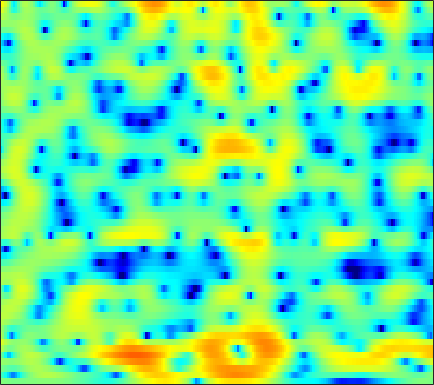

Values plotted in this chart, from the file beside it:
0.12788, 0.011234, -0.12898, -0.25501, -0.33207, -0.40083, -0.43155, -0.43297, -0.41887, -0.38636, -0.32751, -0.26904, -0.17396, -0.074127, 0.00078356, 0.09731, 0.18623, 0.24576, 0.30281, 0.34169, 0.36724, 0.37175, 0.3675, 0.34328
-2.885, -3.966, -5.763, -8.062, -10.12, -12.71, -12.63, -10.67, -7.798, -5.432, -3.571, -2.436, -1.2, -0.2165, 0.388, 1.047, 1.564, 1.87, 2.177, 2.385, 2.5, 2.535, 2.524, 2.453
-0.3533, -0.735, -1.284, -1.815, -2.136, -2.371, -2.326, -2.099, -1.589, -0.9454, -0.2597, 0.2373, 0.8359, 1.329, 1.62, 1.902, 2.062, 2.104, 2.055, 1.873, 1.581, 1.299, 0.8467, 0.3289
1.253, 0.9929, 0.676, 0.4384, 0.3471, 0.3527, 0.4974, 0.6785, 0.9872, 1.344, 1.689, 1.927, 2.192, 2.362, 2.414, 2.372, 2.188, 1.948, 1.464, 0.7739, -0.1396, -1.003, -2.466, -4.399
-0.4965, -2.544, -5.931, -9.197, -9.184, -6.277, -3.446, -1.812, -0.1615, 1.038, 1.882, 2.332, 2.749, 2.966, 3.007, 2.925, 2.718, 2.48, 2.05, 1.514, 0.8932, 0.3749, -0.3977, -1.256
2.95, 1.802, 0.4384, -0.4736, -0.7362, -0.5685, -0.03777, 0.4244, 1.001, 1.46, 1.737, 1.802, 1.707, 1.395, 1, 0.2689, -0.6288, -1.369, -2.321, -2.99, -3.187, -3.022, -2.543, -1.969
4.874, 3.936, 2.764, 1.761, 1.18, 0.6788, 0.4813, 0.4883, 0.6235, 0.8047, 0.9124, 0.8874, 0.6533, 0.1373, -0.4805, -1.7, -3.491, -5.352, -8.82, -13.01, -12.03, -8.822, -5.42, -3.079
2.413, 0.6117, -2.383, -6.466, -10.56, -13.78, -9.35, -6.449, -3.816, -2.095, -0.9612, -0.3872, 0.07559, 0.2617, 0.2708, 0.1251, -0.1261, -0.3216, -0.5321, -0.5888, -0.4085, -0.1251, 0.3875, 0.9819
1.59, 0.4636, -1.104, -2.589, -3.465, -4.059, -3.945, -3.555, -2.867, -2.214, -1.698, -1.406, -1.138, -0.9946, -0.9304, -0.8922, -0.8613, -0.8124, -0.6953, -0.5016, -0.2278, 0.0315, 0.4311, 0.8791
2.571, 2.143, 1.587, 1.064, 0.7096, 0.302, -0.0367, -0.261, -0.5387, -0.8325, -1.178, -1.479, -1.933, -2.443, -2.831, -3.305, -3.653, -3.782, -3.72, -3.38, -2.825, -2.306, -1.535, -0.7335
2.888, 2.873, 2.803, 2.668, 2.52, 2.257, 1.912, 1.586, 1.04, 0.3464, -0.5165, -1.31, -2.588, -4.191, -5.663, -8.016, -10.75, -12.53, -12.71, -10.48, -7.965, -6.316, -4.432, -2.853
1.961, 2.4, 2.805, 3.036, 3.11, 3.079, 2.902, 2.67, 2.199, 1.535, 0.6466, -0.2045, -1.598, -3.346, -4.924, -7.37, -10.05, -11.7, -12.19, -10.88, -9.147, -7.921, -6.422, -4.994
1.18, 1.601, 2.029, 2.394, 2.64, 2.921, 3.107, 3.16, 3.084, 2.798, 2.284, 1.747, 0.828, -0.2876, -1.244, -2.625, -4.033, -5.101, -6.475, -7.791, -9.123, -10.09, -11.06, -10.83
-0.03296, -0.9009, -1.688, -1.415, -0.5307, 0.9735, 2.326, 3.102, 3.797, 4.101, 4.048, 3.8, 3.184, 2.292, 1.439, 0.09093, -1.474, -2.802, -4.777, -7.002, -9.554, -11.77, -15.18, -16.6
-0.8232, -3.497, -7.826, -7.268, -3.922, -0.3949, 1.963, 3.175, 4.234, 4.789, 4.913, 4.755, 4.214, 3.321, 2.413, 0.8759, -1.062, -2.777, -5.499, -8.574, -11.47, -12.62, -12.19, -10.53
2.278, 1.826, 1.452, 1.446, 1.676, 2.188, 2.758, 3.141, 3.52, 3.693, 3.63, 3.408, 2.883, 2.059, 1.242, -0.1628, -1.957, -3.596, -6.252, -9.511, -12.87, -14.02, -12.61, -10.32
2.124, 2.036, 1.984, 2.016, 2.087, 2.234, 2.398, 2.505, 2.599, 2.6, 2.483, 2.306, 1.945, 1.424, 0.9297, 0.1386, -0.7974, -1.556, -2.593, -3.575, -4.378, -4.792, -5.105, -5.204
0.2801, 0.3455, 0.4765, 0.6427, 0.7913, 1.001, 1.22, 1.372, 1.543, 1.657, 1.7, 1.683, 1.581, 1.398, 1.207, 0.8985, 0.521, 0.2112, -0.2175, -0.6319, -1.024, -1.285, -1.601, -1.89
-2.905, -2.724, -2.424, -2.047, -1.715, -1.238, -0.7487, -0.3913, 0.04107, 0.4168, 0.7206, 0.8999, 1.07, 1.177, 1.217, 1.222, 1.192, 1.14, 1.043, 0.9199, 0.7793, 0.6593, 0.4899, 0.3052
-7.431, -7.433, -7.228, -6.552, -5.777, -4.553, -3.378, -2.602, -1.744, -1.075, -0.5558, -0.2424, 0.1295, 0.457, 0.6852, 0.9563, 1.2, 1.352, 1.509, 1.601, 1.651, 1.655, 1.639, 1.601
-11.39, -14.28, -22.14, -16.97, -11.52, -7.304, -4.758, -3.533, -2.516, -2.043, -1.883, -1.829, -1.623, -1.167, -0.6633, 0.09061, 0.7642, 1.173, 1.559, 1.778, 1.867, 1.897, 1.921, 1.982
-3.68, -4.05, -4.278, -3.683, -2.734, -1.381, -0.4411, -0.1287, -0.35, -1.435, -3.659, -6.293, -9.938, -7.295, -4.12, -1.134, 0.6542, 1.403, 1.797, 1.657, 1.108, 0.5908, 0.01074, -0.06869
1.532, 1.863, 2.246, 2.617, 2.848, 3.079, 3.085, 2.887, 2.246, 1.161, -0.3765, -1.69, -2.83, -2.412, -1.382, -0.09995, 0.6501, 0.7906, 0.3272, -0.9816, -3.409, -6.4, -13.88, -19.28
1.107, 1.59, 2.131, 2.55, 2.782, 2.956, 3.008, 2.945, 2.731, 2.377, 1.946, 1.659, 1.309, 1.045, 0.872, 0.6369, 0.225, -0.2475, -1.165, -2.468, -4.082, -5.433, -7.08, -8.021
0.2467, 0.7373, 1.31, 1.775, 2.079, 2.388, 2.611, 2.711, 2.778, 2.744, 2.621, 2.493, 2.246, 1.934, 1.631, 1.148, 0.5298, -0.04202, -0.9404, -1.98, -3.122, -4.028, -5.269, -6.51
-0.6699, -0.262, 0.2622, 0.7736, 1.144, 1.631, 2.054, 2.329, 2.623, 2.83, 2.934, 2.915, 2.797, 2.555, 2.289, 1.795, 1.169, 0.602, -0.2841, -1.314, -2.494, -3.455, -4.825, -6.295
-2.446, -2.194, -1.717, -1.062, -0.5016, 0.3089, 1.123, 1.697, 2.353, 2.875, 3.239, 3.402, 3.469, 3.349, 3.149, 2.721, 2.118, 1.549, 0.6325, -0.4777, -1.776, -2.875, -4.522, -6.381
-6.735, -7, -6.71, -5.525, -4.197, -2.312, -0.5435, 0.6075, 1.895, 2.867, 3.55, 3.909, 4.156, 4.17, 4.031, 3.675, 3.098, 2.531, 1.601, 0.4747, -0.8805, -2.06, -3.881, -6.038
-13.54, -17.23, -42.45, -15.13, -9.642, -5.058, -1.961, -0.2348, 1.525, 2.791, 3.651, 4.072, 4.358, 4.4, 4.264, 3.907, 3.336, 2.78, 1.879, 0.797, -0.4761, -1.547, -3.124, -4.846
-10.54, -9.574, -8.227, -6.285, -4.52, -2.256, -0.242, 1.009, 2.296, 3.216, 3.81, 4.029, 4.099, 3.939, 3.691, 3.193, 2.568, 2.012, 1.13, 0.07019, -1.107, -2.107, -3.582, -5.172
-4.238, -3.122, -1.722, -0.422, 0.4878, 1.622, 2.571, 3.138, 3.692, 3.948, 3.908, 3.717, 3.263, 2.587, 2.016, 1.198, 0.4141, -0.1471, -0.8708, -1.651, -2.638, -3.573, -5.196, -7.394
0.6646, 1.259, 2.06, 2.801, 3.289, 3.835, 4.189, 4.308, 4.241, 3.878, 3.158, 2.395, 0.9955, -0.7967, -2.349, -4.364, -5.72, -5.932, -5.487, -4.932, -4.818, -5.036, -5.752, -7.04
2.075, 2.543, 3.15, 3.682, 4.026, 4.324, 4.433, 4.359, 3.983, 3.294, 2.214, 1.072, -0.9892, -3.862, -6.897, -13.17, -22.58, -15.79, -10.29, -7.644, -6.195, -5.585, -5.228, -5.221
0.9442, 1.559, 2.363, 3.083, 3.533, 3.946, 4.141, 4.127, 3.841, 3.24, 2.335, 1.401, -0.1011, -1.878, -3.335, -5.051, -6.299, -6.671, -6.55, -6.115, -5.497, -5.068, -4.602, -4.254
-2.416, -1.13, 0.4736, 1.852, 2.652, 3.485, 3.994, 4.166, 4.166, 3.843, 3.224, 2.594, 1.476, 0.1505, -0.9932, -2.606, -4.226, -5.334, -6.438, -6.695, -6.203, -5.542, -4.584, -3.797
-7.495, -4.295, -1.365, 0.6565, 1.814, 2.959, 3.74, 4.11, 4.343, 4.304, 3.952, 3.501, 2.618, 1.353, 0.1398, -2.004, -4.978, -8.25, -15.74, -20.42, -10.94, -7.529, -4.794, -3.191
-4.27, -3.131, -1.648, -0.3768, 0.467, 1.413, 2.191, 2.676, 3.122, 3.372, 3.39, 3.217, 2.776, 2.008, 1.249, -0.08602, -1.691, -2.97, -4.469, -4.909, -4.269, -3.416, -2.306, -1.524
-2.984, -3.011, -2.963, -2.725, -2.436, -1.799, -0.9515, -0.2649, 0.6481, 1.387, 1.936, 2.195, 2.319, 2.252, 2.064, 1.7, 1.259, 0.9289, 0.5673, 0.3573, 0.3073, 0.3382, 0.3794, 0.3416
-4.108, -5.123, -6.862, -8.838, -9.806, -8.964, -6.43, -4.522, -2.393, -0.77, 0.396, 1.06, 1.663, 2.046, 2.203, 2.32, 2.332, 2.307, 2.273, 2.205, 2.15, 2.082, 1.931, 1.69
-4.524, -5.761, -8.125, -11.64, -14.35, -12.84, -8.517, -5.926, -3.474, -1.73, -0.5083, 0.1548, 0.7932, 1.21, 1.435, 1.667, 1.843, 1.96, 2.107, 2.229, 2.317, 2.34, 2.313, 2.187
-2.907, -3.171, -3.567, -3.899, -3.945, -3.632, -2.929, -2.321, -1.498, -0.8756, -0.446, -0.3038, -0.2378, -0.3115, -0.3407, -0.3419, -0.1629, 0.08278, 0.4762, 0.9357, 1.329, 1.579, 1.815, 1.934
-1.191, -0.749, -0.2939, 0.06308, 0.2894, 0.5441, 0.7428, 0.8204, 0.8007, 0.5835, 0.06719, -0.5158, -1.63, -3.015, -4.134, -5.156, -4.945, -4.052, -2.546, -1.199, -0.1591, 0.4138, 0.9174, 1.204
-0.08585, 0.8241, 1.731, 2.382, 2.712, 2.983, 3.038, 2.968, 2.621, 2.005, 0.9912, -0.06036, -2.088, -5.167, -8.856, -18.31, -14.58, -8.951, -4.878, -2.571, -1.228, -0.6657, -0.3534, -0.4293
0.4512, 1.374, 2.309, 2.937, 3.262, 3.501, 3.544, 3.445, 3.137, 2.594, 1.826, 1.061, -0.1129, -1.461, -2.462, -3.369, -3.532, -3.187, -2.454, -1.818, -1.479, -1.532, -2.053, -3.257
0.9974, 1.482, 1.97, 2.294, 2.452, 2.562, 2.596, 2.533, 2.399, 2.124, 1.736, 1.349, 0.7465, 0.1203, -0.3181, -0.7964, -1.116, -1.222, -1.256, -1.271, -1.37, -1.588, -2.214, -3.301
1.652, 1.578, 1.341, 1.054, 0.8357, 0.682, 0.7048, 0.8454, 1.05, 1.208, 1.177, 1.033, 0.6009, -0.02313, -0.5356, -1.261, -1.776, -1.946, -1.836, -1.428, -0.9972, -0.7348, -0.5779, -0.6439
2.297, 1.56, 0.1773, -1.668, -3.196, -4.538, -3.967, -2.628, -0.8946, 0.3574, 1.002, 1.097, 0.7201, -0.3287, -1.611, -4.087, -7.071, -8.109, -5.917, -2.907, -0.6724, 0.4971, 1.568, 2.165
1.692, 0.7105, -1.164, -4.059, -7.347, -12.44, -9.249, -5.545, -2.203, -0.2234, 0.8975, 1.217, 1.087, 0.2758, -0.8936, -3.13, -5.889, -6.768, -4.611, -1.679, 0.6054, 1.796, 2.863, 3.422
-0.7627, -1.23, -1.959, -2.756, -3.24, -3.473, -3.114, -2.456, -1.458, -0.4783, 0.2735, 0.6374, 0.8537, 0.8185, 0.6188, 0.3247, 0.1247, 0.1492, 0.4802, 1.042, 1.679, 2.078, 2.436, 2.515
-3.572, -3.699, -3.874, -3.941, -3.804, -3.451, -2.857, -2.297, -1.498, -0.6987, -0.01492, 0.433, 0.8625, 1.146, 1.301, 1.427, 1.516, 1.59, 1.705, 1.847, 1.964, 2.033, 2.022, 1.869
-6.53, -6.939, -7.485, -7.57, -7.186, -6.08, -4.607, -3.532, -2.148, -0.9987, -0.04659, 0.5194, 1.108, 1.5, 1.707, 1.855, 1.917, 1.926, 1.912, 1.885, 1.845, 1.813, 1.751, 1.651
-8.264, -9.982, -14.02, -21.21, -17.93, -10.71, -6.546, -4.316, -2.171, -0.5996, 0.539, 1.142, 1.71, 2.023, 2.088, 2.031, 1.828, 1.607, 1.287, 0.9979, 0.8419, 0.8095, 0.9099, 1.099
-5.002, -5.822, -7.067, -7.69, -7.168, -5.316, -3.188, -1.769, -0.1948, 1.006, 1.836, 2.26, 2.538, 2.529, 2.32, 1.79, 0.9535, 0.1413, -1.12, -2.34, -3.034, -2.937, -2.098, -0.9347
-0.9158, -1.002, -1.073, -0.9922, -0.7954, -0.3016, 0.3539, 0.8649, 1.536, 2.075, 2.449, 2.596, 2.56, 2.226, 1.784, 0.8247, -0.6408, -2.163, -5.154, -10.13, -23.23, -16.64, -8.261, -4.261
1.131, 1.065, 0.943, 0.8363, 0.8204, 0.861, 0.9995, 1.182, 1.427, 1.666, 1.834, 1.851, 1.731, 1.375, 0.9431, 0.112, -1.001, -2.042, -3.63, -5.253, -6.212, -6.057, -4.936, -3.451
2.545, 2.222, 1.65, 0.9976, 0.5267, 0.02613, -0.1726, -0.09065, 0.242, 0.6885, 1.05, 1.208, 1.235, 1.05, 0.7425, 0.2014, -0.4406, -0.9641, -1.565, -2.029, -2.249, -2.224, -1.997, -1.661
4.581, 3.871, 2.523, 0.6338, -1.216, -3.886, -5.173, -4.289, -2.046, -0.2053, 0.9887, 1.52, 1.747, 1.549, 1.173, 0.4715, -0.3477, -0.8659, -1.317, -1.35, -1.092, -0.8357, -0.491, -0.2998
6.325, 5.561, 4.064, 1.811, -0.5357, -4.687, -7.271, -5.106, -1.695, 0.5633, 1.826, 2.251, 2.237, 1.557, 0.6634, -1.168, -3.762, -5.985, -7.674, -5.945, -3.409, -1.931, -0.6098, 0.02423
